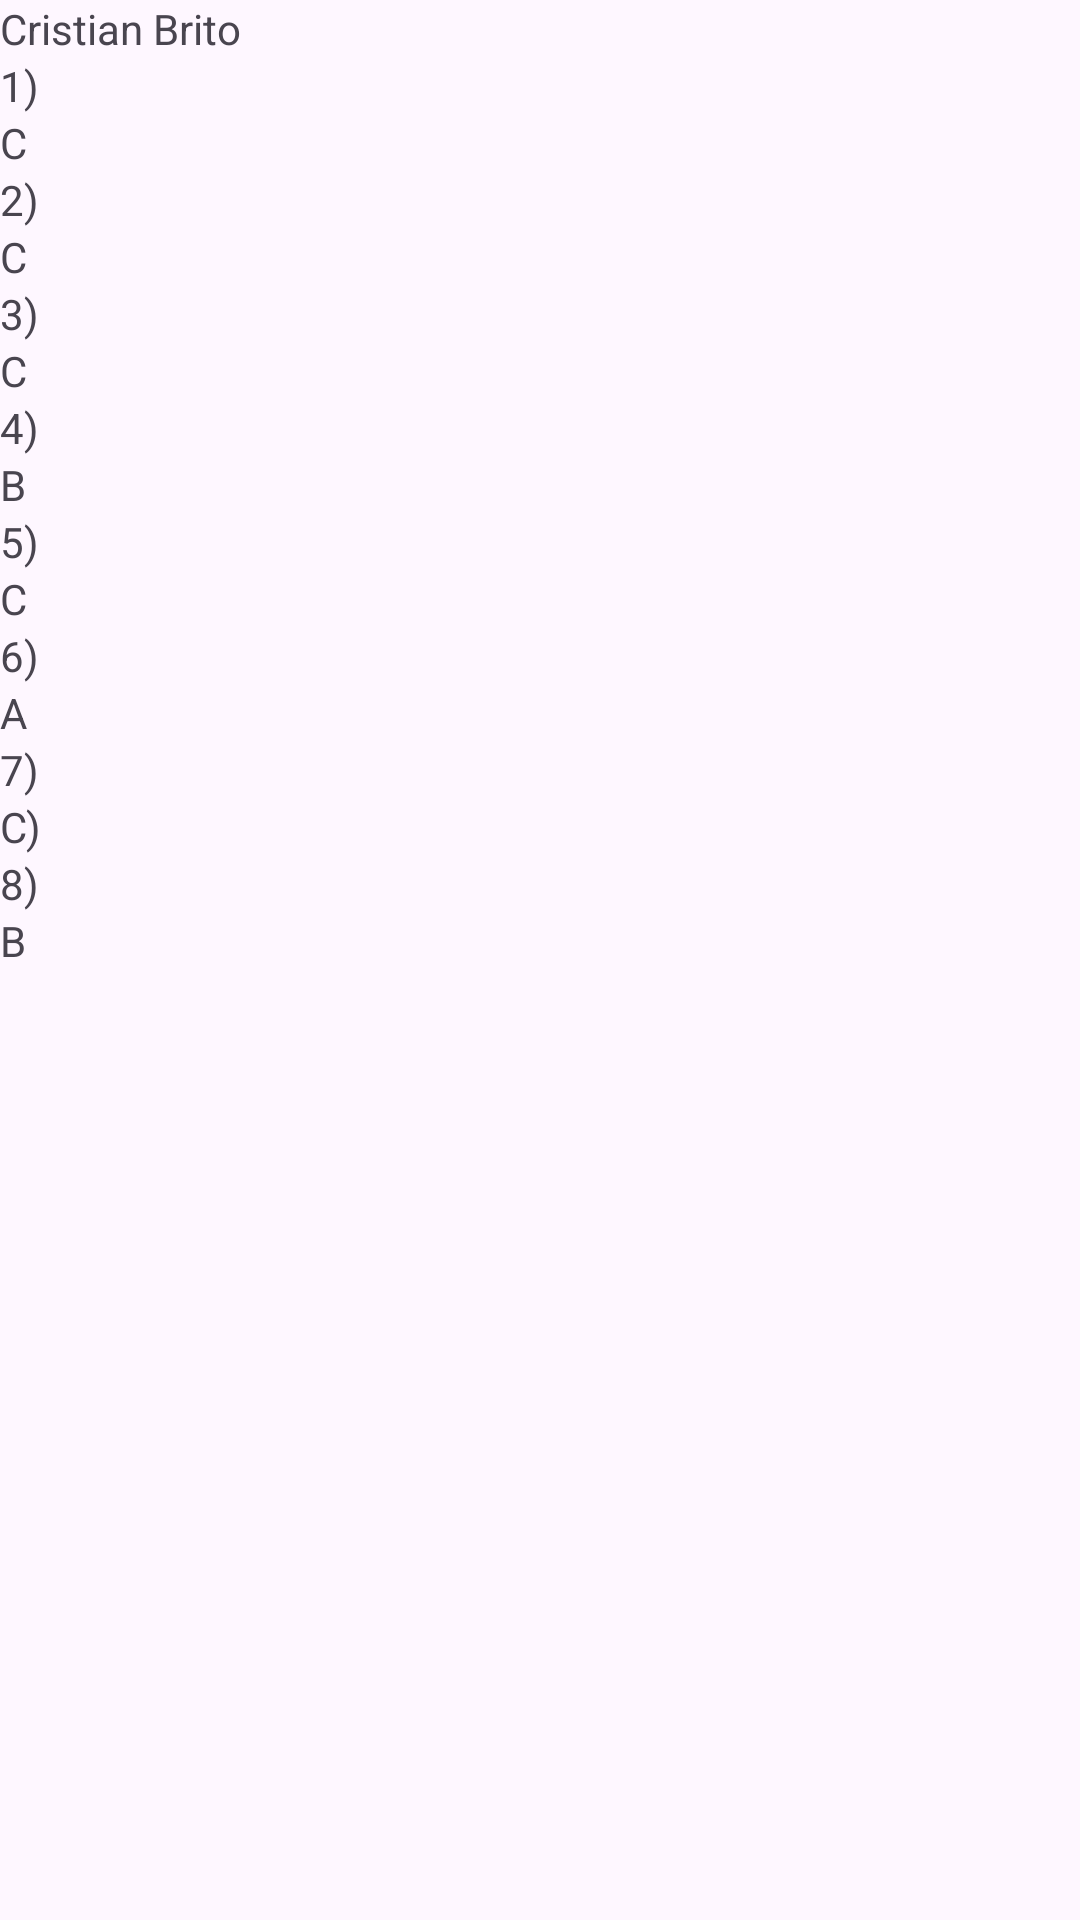

Write the Android layout XML for this screen, with the resource values it uses.
<!-- AndroidManifest.xml: application theme Theme.Parcial1_Cristian_Brito -->
<!-- res/layout/activity_respuestas.xml -->
<?xml version="1.0" encoding="utf-8"?>
<LinearLayout
    xmlns:android="http://schemas.android.com/apk/res/android"
    xmlns:tools="http://schemas.android.com/tools"
    android:id="@+id/main"
    android:layout_width="match_parent"
    android:layout_height="match_parent"
    android:orientation="vertical"
    tools:context=".Respuestas">

    <LinearLayout
        android:layout_width="match_parent"
        android:layout_height="wrap_content">

        <TextView
            android:layout_width="match_parent"
            android:layout_height="wrap_content"
            android:text="Cristian Brito"
            />
    </LinearLayout>

    <TextView
        android:layout_width="match_parent"
        android:layout_height="wrap_content"
        android:text="1)" />

    <TextView
        android:layout_width="match_parent"
        android:layout_height="wrap_content"
        android:text="C" />
    <TextView
        android:layout_width="match_parent"
        android:layout_height="wrap_content"
        android:text="2)" />
    <TextView
        android:layout_width="match_parent"
        android:layout_height="wrap_content"
        android:text="C" />
    <TextView
        android:layout_width="match_parent"
        android:layout_height="wrap_content"
        android:text="3)" />
    <TextView
        android:layout_width="match_parent"
        android:layout_height="wrap_content"
        android:text="C" />
    <TextView
        android:layout_width="match_parent"
        android:layout_height="wrap_content"
        android:text="4)" />
    <TextView
        android:layout_width="match_parent"
        android:layout_height="wrap_content"
        android:text="B" />
    <TextView
        android:layout_width="match_parent"
        android:layout_height="wrap_content"
        android:text="5)" />
    <TextView
        android:layout_width="match_parent"
        android:layout_height="wrap_content"
        android:text="C" />
    <TextView
        android:layout_width="match_parent"
        android:layout_height="wrap_content"
        android:text="6)" />
    <TextView
        android:layout_width="match_parent"
        android:layout_height="wrap_content"
        android:text="A" />
    <TextView
        android:layout_width="match_parent"
        android:layout_height="wrap_content"
        android:text="7)" />
    <TextView
        android:layout_width="match_parent"
        android:layout_height="wrap_content"
        android:text="C)" />
    <TextView
        android:layout_width="match_parent"
        android:layout_height="wrap_content"
        android:text="8)" />
    <TextView
        android:layout_width="match_parent"
        android:layout_height="wrap_content"
        android:text="B" />



</LinearLayout>
<!-- resources referenced by this layout -->
<resources>
  <style name="Theme.Parcial1_Cristian_Brito" parent="Base.Theme.Parcial1_Cristian_Brito" />
  <style name="Base.Theme.Parcial1_Cristian_Brito" parent="Theme.Material3.DayNight.NoActionBar">
          
          
      </style>
</resources>
